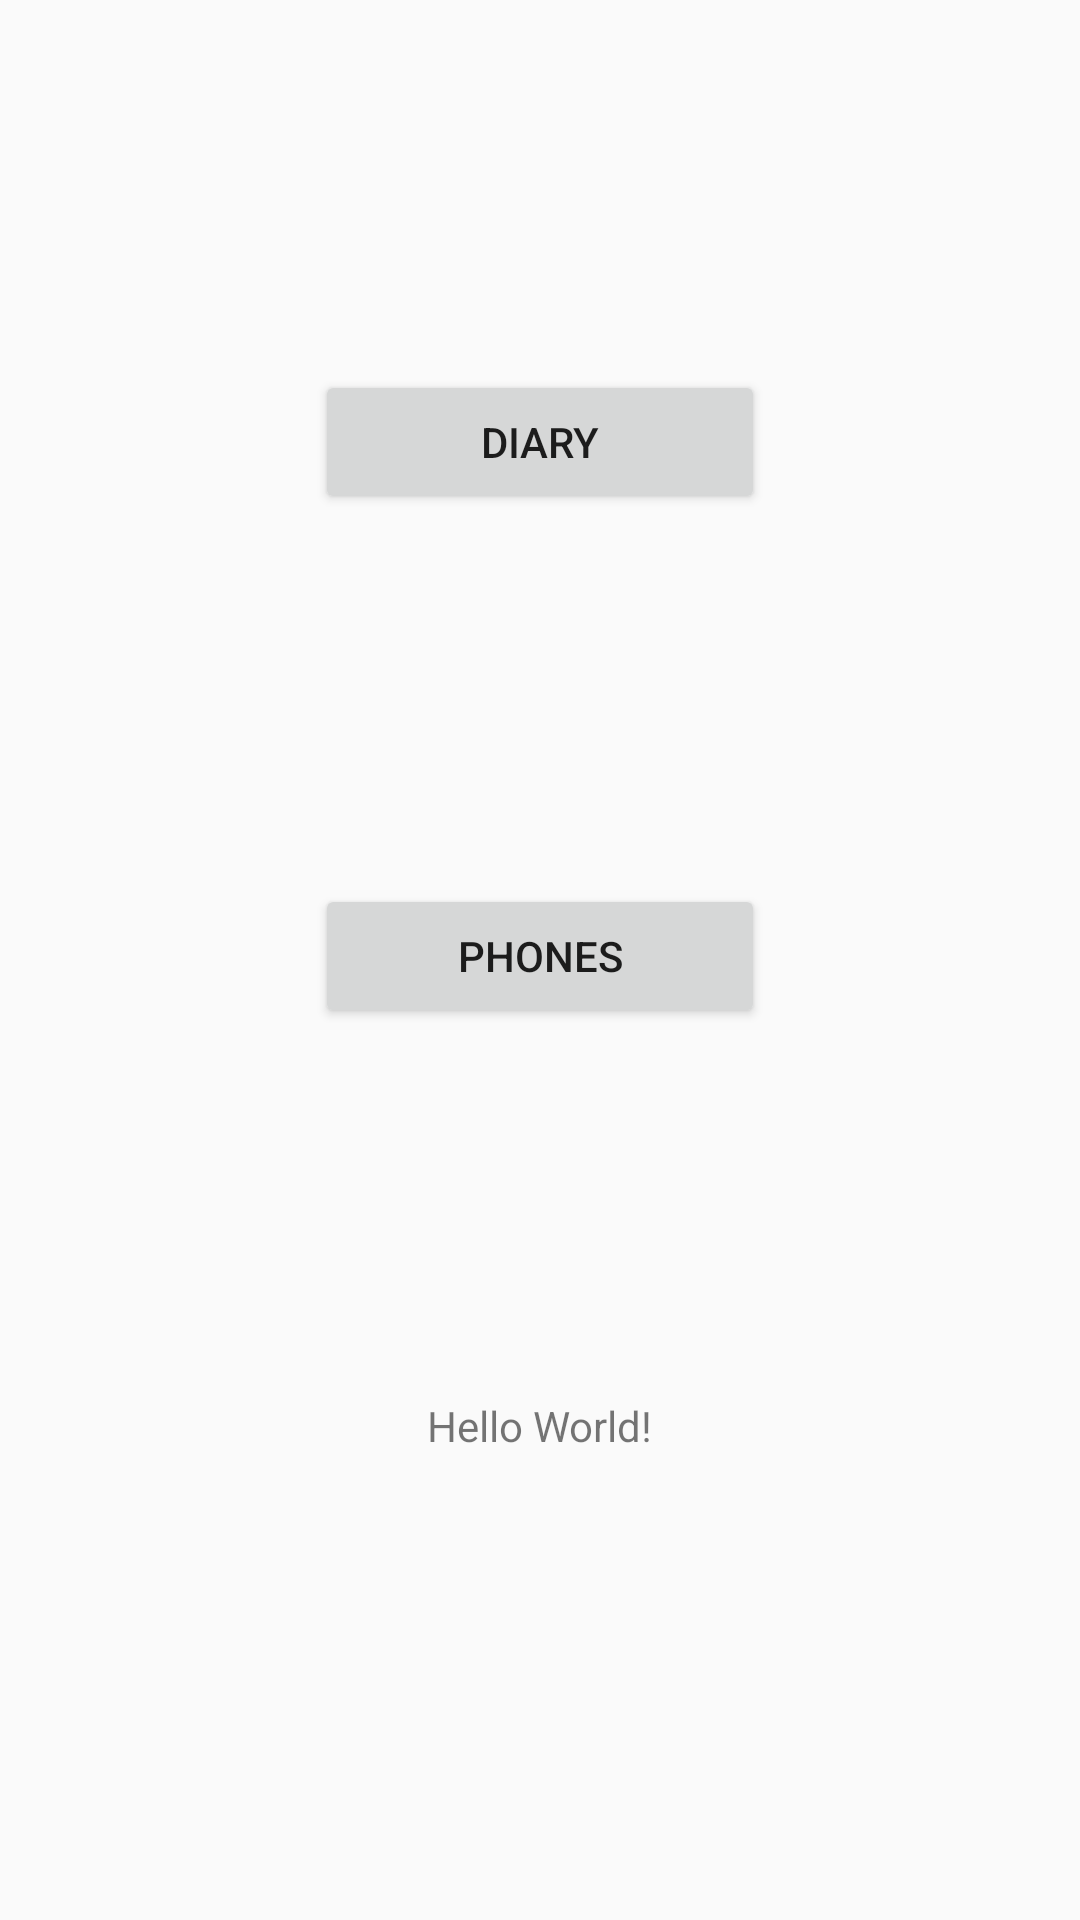

Here is an Android app screen rendered from its layout file. Give the layout XML and the strings, colors and styles it references.
<!-- AndroidManifest.xml: application theme AppTheme -->
<!-- res/layout/activity_main.xml -->
<?xml version="1.0" encoding="utf-8"?>
<androidx.constraintlayout.widget.ConstraintLayout xmlns:android="http://schemas.android.com/apk/res/android"
    xmlns:app="http://schemas.android.com/apk/res-auto"
    xmlns:tools="http://schemas.android.com/tools"
    android:layout_width="match_parent"
    android:layout_height="match_parent"
    tools:context=".MainActivity">

    <Button
        android:id="@+id/button_diary"
        android:layout_width="150dp"
        android:layout_height="wrap_content"
        android:onClick="goToDiary"
        android:text="Diary"
        app:layout_constraintTop_toTopOf="parent"
        app:layout_constraintBottom_toTopOf="@id/button_phones"
        app:layout_constraintLeft_toLeftOf="parent"
        app:layout_constraintRight_toRightOf="parent"/>

    <Button
        android:id="@+id/button_phones"
        android:layout_width="150dp"
        android:layout_height="wrap_content"
        android:onClick="goToPhones"
        android:text="Phones"
        app:layout_constraintTop_toBottomOf="@id/button_diary"
        app:layout_constraintBottom_toTopOf="@id/simple_text"
        app:layout_constraintLeft_toLeftOf="parent"
        app:layout_constraintRight_toRightOf="parent"/>

    <TextView
        android:id="@+id/simple_text"
        android:layout_width="wrap_content"
        android:layout_height="wrap_content"
        android:layout_marginBottom="32dp"
        android:text="Hello World!"
        app:layout_constraintBottom_toBottomOf="parent"
        app:layout_constraintLeft_toLeftOf="parent"
        app:layout_constraintRight_toRightOf="parent"
        app:layout_constraintTop_toBottomOf="@id/button_phones" />

</androidx.constraintlayout.widget.ConstraintLayout>
<!-- resources referenced by this layout -->
<resources>
  <style name="AppTheme" parent="Theme.AppCompat.Light.DarkActionBar">
          
          <item name="colorPrimary">@color/colorPrimary</item>
          <item name="colorPrimaryDark">@color/colorPrimaryDark</item>
          <item name="colorAccent">@color/colorAccent</item>
      </style>
  <color name="colorPrimary">#6200EE</color>
  <color name="colorPrimaryDark">#3700B3</color>
  <color name="colorAccent">#03DAC5</color>
</resources>
